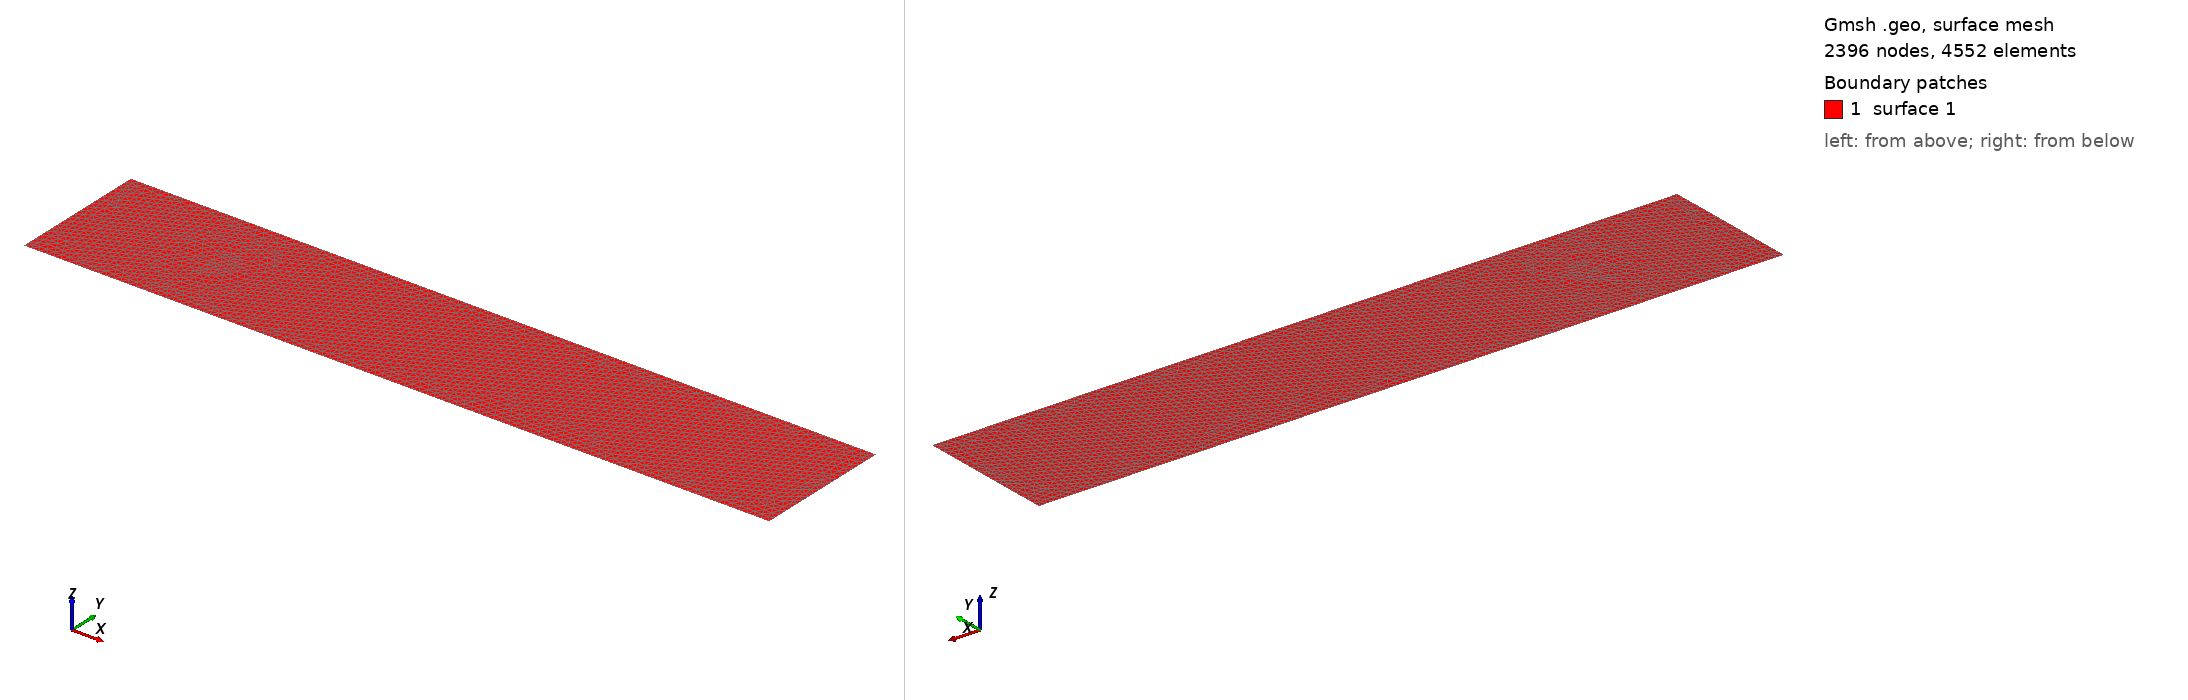

Gmsh geometry script, surface-meshed: 2396 nodes, 4552 surface elements. Boundary patches (legend numbers): 1 surface 1. Left view from above one corner, right view from below the opposite corner. The script declares no physical surfaces, so the legend lists its geometric surfaces. The drawing asked Gmsh for element sizes between 1% and 20% of the model's largest extent; the script's own settings can give other sizes.

=== pipe-v-fine.geo (drawn) ===
// Target element size of outer boundary
lc2 = (0.41 / 20) / 0.41;
lc3 = (0.41 / 100) / 0.41;

// Bottom left coords
xL = 0;
yL = 0;

// Top right coords
xR = 2.2 / 0.41;
yR = 0.41 / 0.41;

p5 = newp; Point(p5) = {1.0, 0.5, 0, lc2};
p6 = newp; Point(p6) = {1.2, 0.5, 0, lc3};
p7 = newp; Point(p7) = {1.0, 0.3, 0, lc3};
p8 = newp; Point(p8) = {0.8, 0.5, 0, lc3};
p9 = newp; Point(p9) = {1.0, 0.7, 0, lc3};

Circle(1) = {p6, p5, p7};
Circle(2) = {p7, p5, p8};
Circle(3) = {p8, p5, p9};
Circle(4) = {p9, p5, p6};

p16 = newp; Point(p16) = {1.25, 0.5, 0, lc3};
p17 = newp; Point(p17) = {1.0, 0.25, 0, lc3};
p18 = newp; Point(p18) = {0.75, 0.5, 0, lc3};
p19 = newp; Point(p19) = {1.0, 0.75, 0, lc3};

Circle(11) = {p16, p5, p17};
Circle(12) = {p17, p5, p18};
Circle(13) = {p18, p5, p19};
Circle(14) = {p19, p5, p16};

p26 = newp; Point(p26) = {1.15, 0.5, 0, lc3};
p27 = newp; Point(p27) = {1.0, 0.35, 0, lc3};
p28 = newp; Point(p28) = {0.85, 0.5, 0, lc3};
p29 = newp; Point(p29) = {1.0, 0.65, 0, lc3};

Circle(21) = {p26, p5, p27};
Circle(22) = {p27, p5, p28};
Circle(23) = {p28, p5, p29};
Circle(24) = {p29, p5, p26};

// Outline points
p1 = newp; Point(p1) = {xL, yL, 0, lc2};
p2 = newp; Point(p2) = {xL, yR, 0, lc2};
p3 = newp; Point(p3) = {xR, yR, 0, lc2};
p4 = newp; Point(p4) = {xR, yL, 0, lc2};

// Outline lines
l1 = newl; Line(l1) = {p1, p2};
l2 = newl; Line(l2) = {p2, p3};
l3 = newl; Line(l3) = {p3, p4};
l4 = newl; Line(l4) = {p4, p1};

Curve Loop(1) = {l1, l2, l3, l4};

// Surface of mesh
Plane Surface(1) = {1};

Point{p5} In Surface{1};

Curve{1,2,3,4,11,12,13,14,21,22,23,24} In Surface{1};
